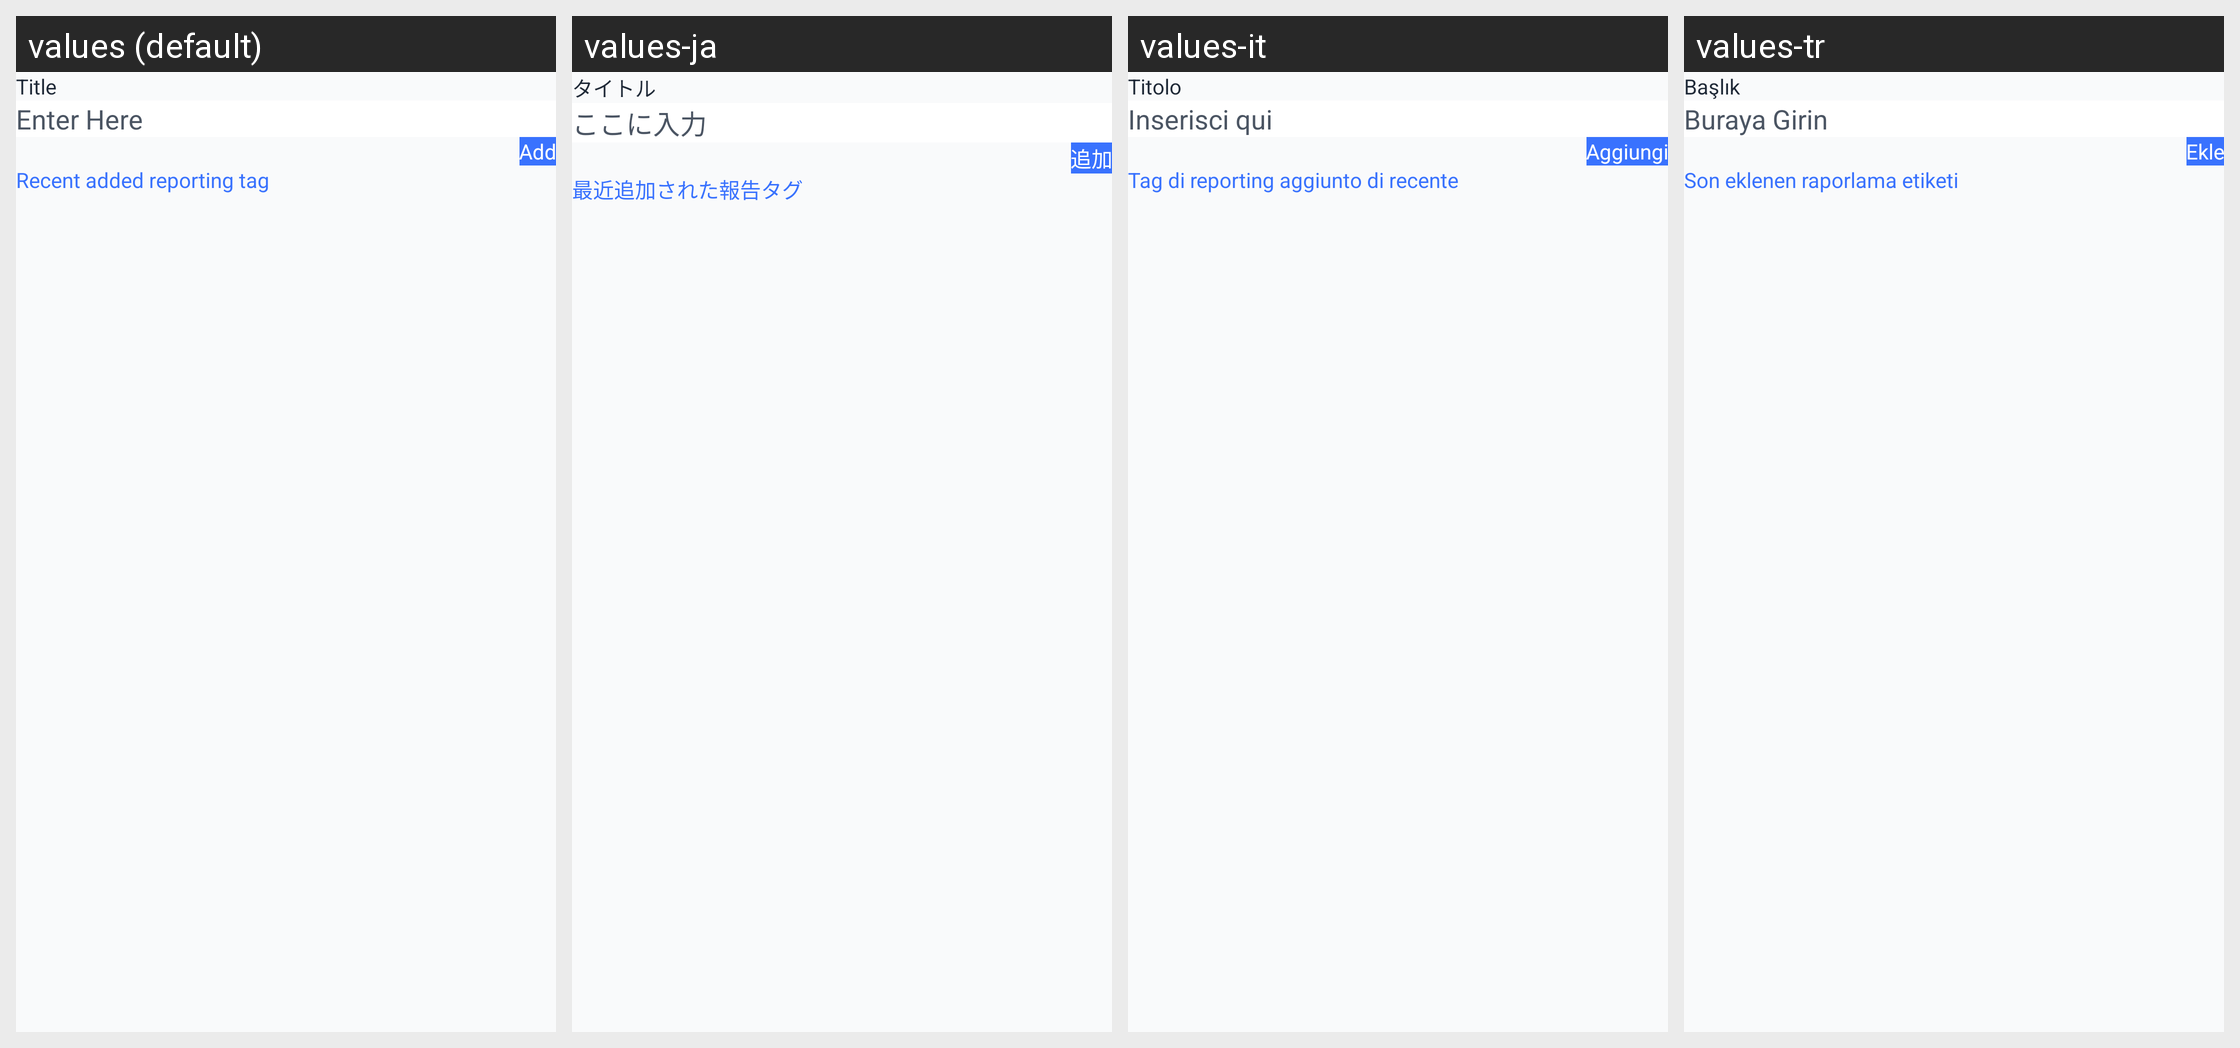

Locale-by-locale string values for the Android screen shown in this grid:
Android screen res/layout/activity_reporting_tag.xml rendered under 4 locales, left to right: values (default), values-ja, values-it, values-tr. Device: Nexus 5 (rendered at 1080×1920; each locale shown at half size, 540×960, under a caption strip naming it); theme Theme.GPSMapCamera.
Other locales in the repository, not shown: values-af, values-bn-rBD, values-ca, values-de, values-es, values-fa, values-fil, values-fr, values-hi, values-in, values-ko, values-nl, values-pt, values-pt-rBR, values-ru, values-th, values-vi, values-zh.
Strings drawn on this screen, with the default value and each locale's value (text and hints the layout hard-codes, and strings that could not be matched under every locale, appear in the picture but are not listed):

title
  values: Title
  values-ja: タイトル
  values-it: Titolo
  values-tr: Başlık

enter_here
  values: Enter Here
  values-ja: ここに入力
  values-it: Inserisci qui
  values-tr: Buraya Girin

add
  values: Add
  values-ja: 追加
  values-it: Aggiungi
  values-tr: Ekle

recent_added_reporting_tag
  values: Recent added reporting tag
  values-ja: 最近追加された報告タグ
  values-it: Tag di reporting aggiunto di recente
  values-tr: Son eklenen raporlama etiketi
